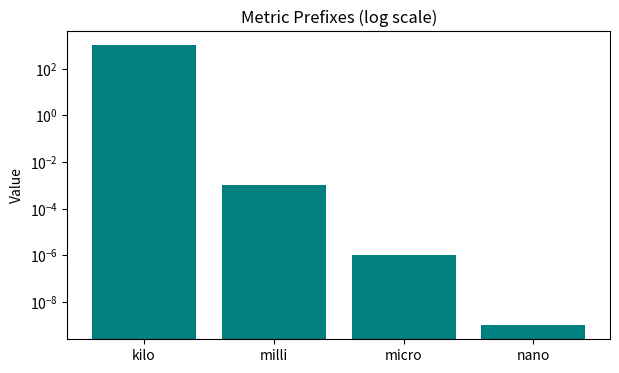

This chart was generated by the following Python code:
from scipy import constants
import matplotlib.pyplot as plt

print("============================")
print("      SciPy Constants       ")
print("============================\n")

# ---------------------------------------------------------------
# 1. Basic Constant Example
# ---------------------------------------------------------------
print("[STEP] Example of a scientific constant:")
print("Value of PI:", constants.pi)
print("\n[IMPORTANT NOTE] constants.pi returns the value of mathematical constant π.\n")

# ---------------------------------------------------------------
# 2. Listing All Constants
# ---------------------------------------------------------------
print("[STEP] Listing available constants using dir(constants):")
print(dir(constants))
print("\n[IMPORTANT NOTE] constants module has many categories like metric, mass, time, length, etc.\n")

# ---------------------------------------------------------------
# 3. Metric (SI) Prefixes
# ---------------------------------------------------------------
print("============================")
print("     Metric Prefixes        ")
print("============================")

print("1 kilo =", constants.kilo)
print("1 milli =", constants.milli)
print("1 micro =", constants.micro)
print("1 nano =", constants.nano)

# Visualization of prefixes
metric_prefixes = ["kilo", "milli", "micro", "nano"]
metric_values = [constants.kilo, constants.milli, constants.micro, constants.nano]

plt.figure(figsize=(7,4))
plt.bar(metric_prefixes, metric_values, color="teal")
plt.yscale('log')
plt.title("Metric Prefixes (log scale)")
plt.ylabel("Value")
plt.show()

# ---------------------------------------------------------------
# 4. Binary Prefixes
# ---------------------------------------------------------------
print("\n============================")
print("     Binary Prefixes        ")
print("============================")

print("kibi =", constants.kibi)
print("mebi =", constants.mebi)
print("gibi =", constants.gibi)
print("tebi =", constants.tebi)

# ---------------------------------------------------------------
# 5. Mass Units
# ---------------------------------------------------------------
print("\n============================")
print("     Mass Units             ")
print("============================")

print("1 gram =", constants.gram, "kg")
print("1 pound =", constants.pound, "kg")
print("1 ounce =", constants.ounce, "kg")

# ---------------------------------------------------------------
# 6. Angle Units
# ---------------------------------------------------------------
print("\n============================")
print("     Angle Units            ")
print("============================")

print("1 degree =", constants.degree, "radian")
print("1 arcminute =", constants.arcminute, "radian")
print("1 arcsecond =", constants.arcsecond, "radian")

# ---------------------------------------------------------------
# 7. Time Units
# ---------------------------------------------------------------
print("\n============================")
print("     Time Units             ")
print("============================")

print("1 minute =", constants.minute, "seconds")
print("1 hour =", constants.hour, "seconds")
print("1 day =", constants.day, "seconds")

# ---------------------------------------------------------------
# 8. Length Units
# ---------------------------------------------------------------
print("\n============================")
print("     Length Units           ")
print("============================")

print("1 inch =", constants.inch, "m")
print("1 foot =", constants.foot, "m")
print("1 mile =", constants.mile, "m")
print("1 astronomical unit =", constants.au, "m")
print("1 light year =", constants.light_year, "m")

# ---------------------------------------------------------------
# 9. Pressure Units
# ---------------------------------------------------------------
print("\n============================")
print("     Pressure Units         ")
print("============================")

print("1 atmosphere =", constants.atm, "Pa")
print("1 bar =", constants.bar, "Pa")
print("1 psi =", constants.psi, "Pa")

# ---------------------------------------------------------------
# 10. Area Units
# ---------------------------------------------------------------
print("\n============================")
print("     Area Units             ")
print("============================")

print("1 hectare =", constants.hectare, "m^2")
print("1 acre =", constants.acre, "m^2")

# ---------------------------------------------------------------
# 11. Volume Units
# ---------------------------------------------------------------
print("\n============================")
print("     Volume Units           ")
print("============================")

print("1 liter =", constants.liter, "m^3")
print("1 gallon (US) =", constants.gallon_US, "m^3")

# ---------------------------------------------------------------
# 12. Speed Units
# ---------------------------------------------------------------
print("\n============================")
print("     Speed Units            ")
print("============================")

print("1 km/h =", constants.kmh, "m/s")
print("1 mph =", constants.mph, "m/s")
print("Speed of Sound =", constants.speed_of_sound, "m/s")

# ---------------------------------------------------------------
# 13. Temperature Units
# ---------------------------------------------------------------
print("\n============================")
print("     Temperature Units      ")
print("============================")

print("0 Celsius in Kelvin =", constants.zero_Celsius)
print("1 degree Fahrenheit =", constants.degree_Fahrenheit, "Kelvin")

# ---------------------------------------------------------------
# 14. Energy Units
# ---------------------------------------------------------------
print("\n============================")
print("     Energy Units           ")
print("============================")

print("1 electron volt =", constants.eV, "J")
print("1 calorie =", constants.calorie, "J")
print("1 erg =", constants.erg, "J")

# ---------------------------------------------------------------
# 15. Power Units
# ---------------------------------------------------------------
print("\n============================")
print("     Power Units            ")
print("============================")

print("1 horsepower =", constants.horsepower, "W")

# ---------------------------------------------------------------
# 16. Force Units
# ---------------------------------------------------------------
print("\n============================")
print("     Force Units            ")
print("============================")

print("1 newton (from kgf) =", constants.kilogram_force, "N")
print("1 pound force =", constants.pound_force, "N")

# ---------------------------------------------------------------
print("\n============================")
print("   End of Constants Demo    ")
print("============================")